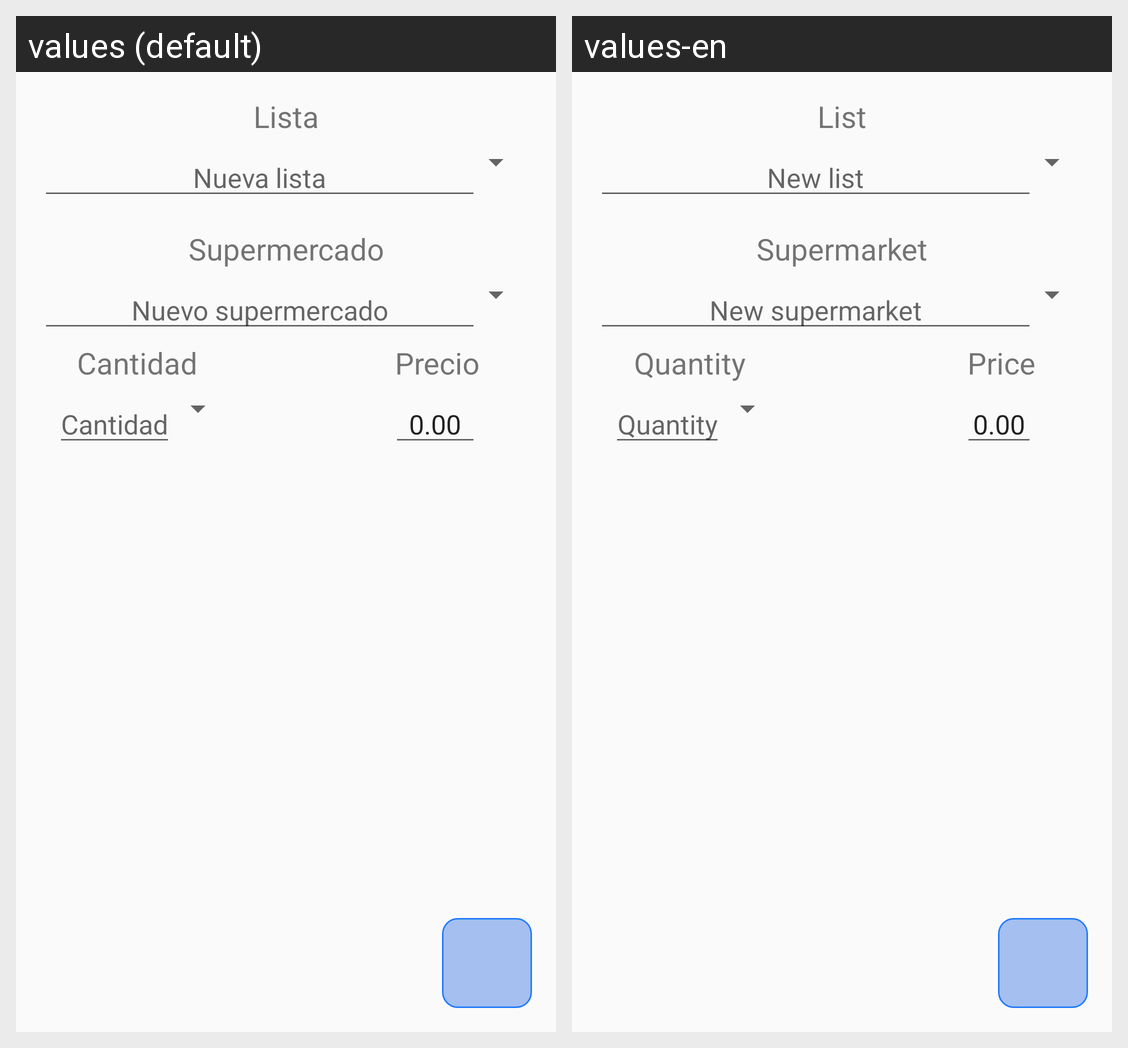

The Android screen above is rendered under two locales of the same app. Produce the string resources it draws, with the default and per-locale values.
Android screen res/layout/content_stock_lista_add.xml rendered under 2 locales, left to right: values (default), values-en. Device: Nexus 5 (rendered at 1080×1920; each locale shown at half size, 540×960, under a caption strip naming it); theme AppTheme.
Strings drawn on this screen, with the default value and each locale's value (text and hints the layout hard-codes, and strings that could not be matched under every locale, appear in the picture but are not listed):

Lista
  values: Lista
  values-en: List

Nueva_lista
  values: Nueva lista
  values-en: New list

Supermercado
  values: Supermercado
  values-en: Supermarket

Nuevo_supermercado
  values: Nuevo supermercado
  values-en: New supermarket

Cantidad
  values: Cantidad
  values-en: Quantity

Precio
  values: Precio
  values-en: Price
